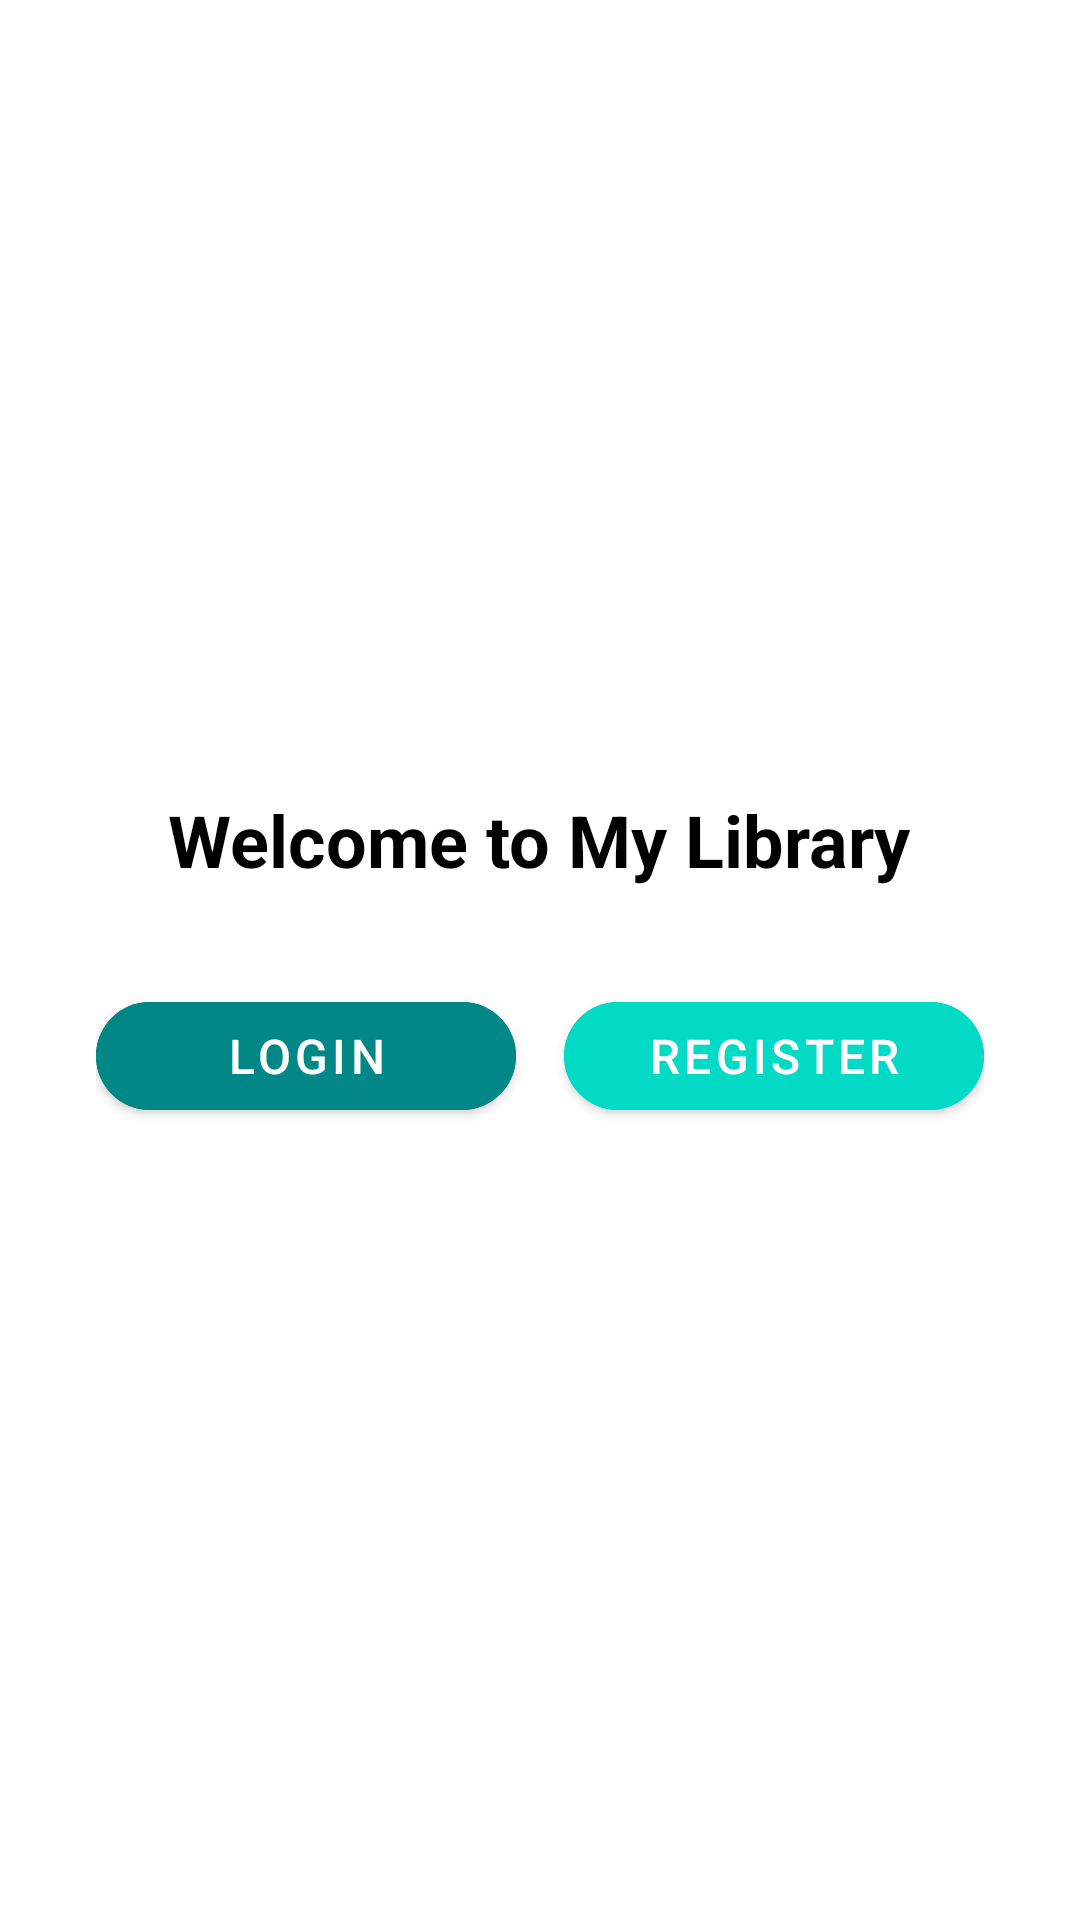

Produce the Android XML layout that renders to this screen, including the resource entries it uses.
<!-- AndroidManifest.xml: activity theme Theme.MyApplication -->
<!-- res/layout/activity_main.xml -->
<?xml version="1.0" encoding="utf-8"?>
<LinearLayout xmlns:android="http://schemas.android.com/apk/res/android"
    xmlns:app="http://schemas.android.com/apk/res-auto"
    android:layout_width="match_parent"
    android:layout_height="match_parent"
    android:gravity="center"
    android:orientation="vertical"
    android:padding="32dp"
    android:background="@color/light_background"> 

    

    <TextView
        android:layout_width="wrap_content"
        android:layout_height="wrap_content"
        android:text="Welcome to My Library"
        android:textSize="24sp"
        android:textColor="@color/black"
        android:textStyle="bold"
        android:gravity="center"
        android:layout_marginBottom="32dp"/>


    
    <LinearLayout
        android:layout_width="match_parent"
        android:layout_height="wrap_content"
        android:gravity="center"
        android:orientation="horizontal">

        <com.google.android.material.button.MaterialButton
            android:id="@+id/btnLogin"
            android:layout_width="0dp"
            android:layout_weight="1"
            android:layout_height="wrap_content"
            android:text="LOGIN"
            android:textSize="16sp"
            android:textColor="@color/white"
            android:backgroundTint="@color/teal_700"
            android:layout_marginEnd="8dp"
            app:cornerRadius="50dp"
            app:elevation="4dp"/>

        <com.google.android.material.button.MaterialButton
            android:id="@+id/btnRegister"
            android:layout_width="0dp"
            android:layout_weight="1"
            android:layout_height="wrap_content"
            android:text="REGISTER"
            android:textSize="16sp"
            android:textColor="@color/white"
            android:backgroundTint="@color/teal_200"
            android:layout_marginStart="8dp"
            app:cornerRadius="50dp"
            app:elevation="4dp"/>
    </LinearLayout>

    
    <com.google.android.material.button.MaterialButton
        android:id="@+id/btnLogout"
        android:layout_width="wrap_content"
        android:layout_height="wrap_content"
        android:text="LOGOUT"
        android:textSize="16sp"
        android:textColor="@color/white"
        android:backgroundTint="@color/red"
        android:layout_marginTop="32dp"
        android:visibility="gone"
        app:cornerRadius="50dp"
        app:elevation="4dp"/>
</LinearLayout>
<!-- resources referenced by this layout -->
<resources>
  <color name="black">#000000</color>
  <color name="light_background">#FFFFFF</color>
  <color name="red">#FF0000</color>
  <color name="teal_200">#03DAC5</color>
  <color name="teal_700">#018786</color>
  <color name="white">#FFFFFF</color>
  <style name="Theme.MyApplication" parent="Base.Theme.MyApplication">
      </style>
  <style name="Base.Theme.MyApplication" parent="Theme.MaterialComponents.DayNight.NoActionBar">
          <item name="colorPrimary">@color/purple_500</item>
          <item name="colorPrimaryVariant">@color/purple_700</item>
          <item name="colorOnPrimary">@color/white</item>
          <item name="colorSecondary">@color/teal_200</item>
          <item name="colorSecondaryVariant">@color/teal_700</item>
          <item name="colorOnSecondary">@color/black</item>
          <item name="android:windowBackground">@color/white</item>
      </style>
  <color name="purple_500">#6200EE</color>
  <color name="purple_700">#3700B3</color>
</resources>
